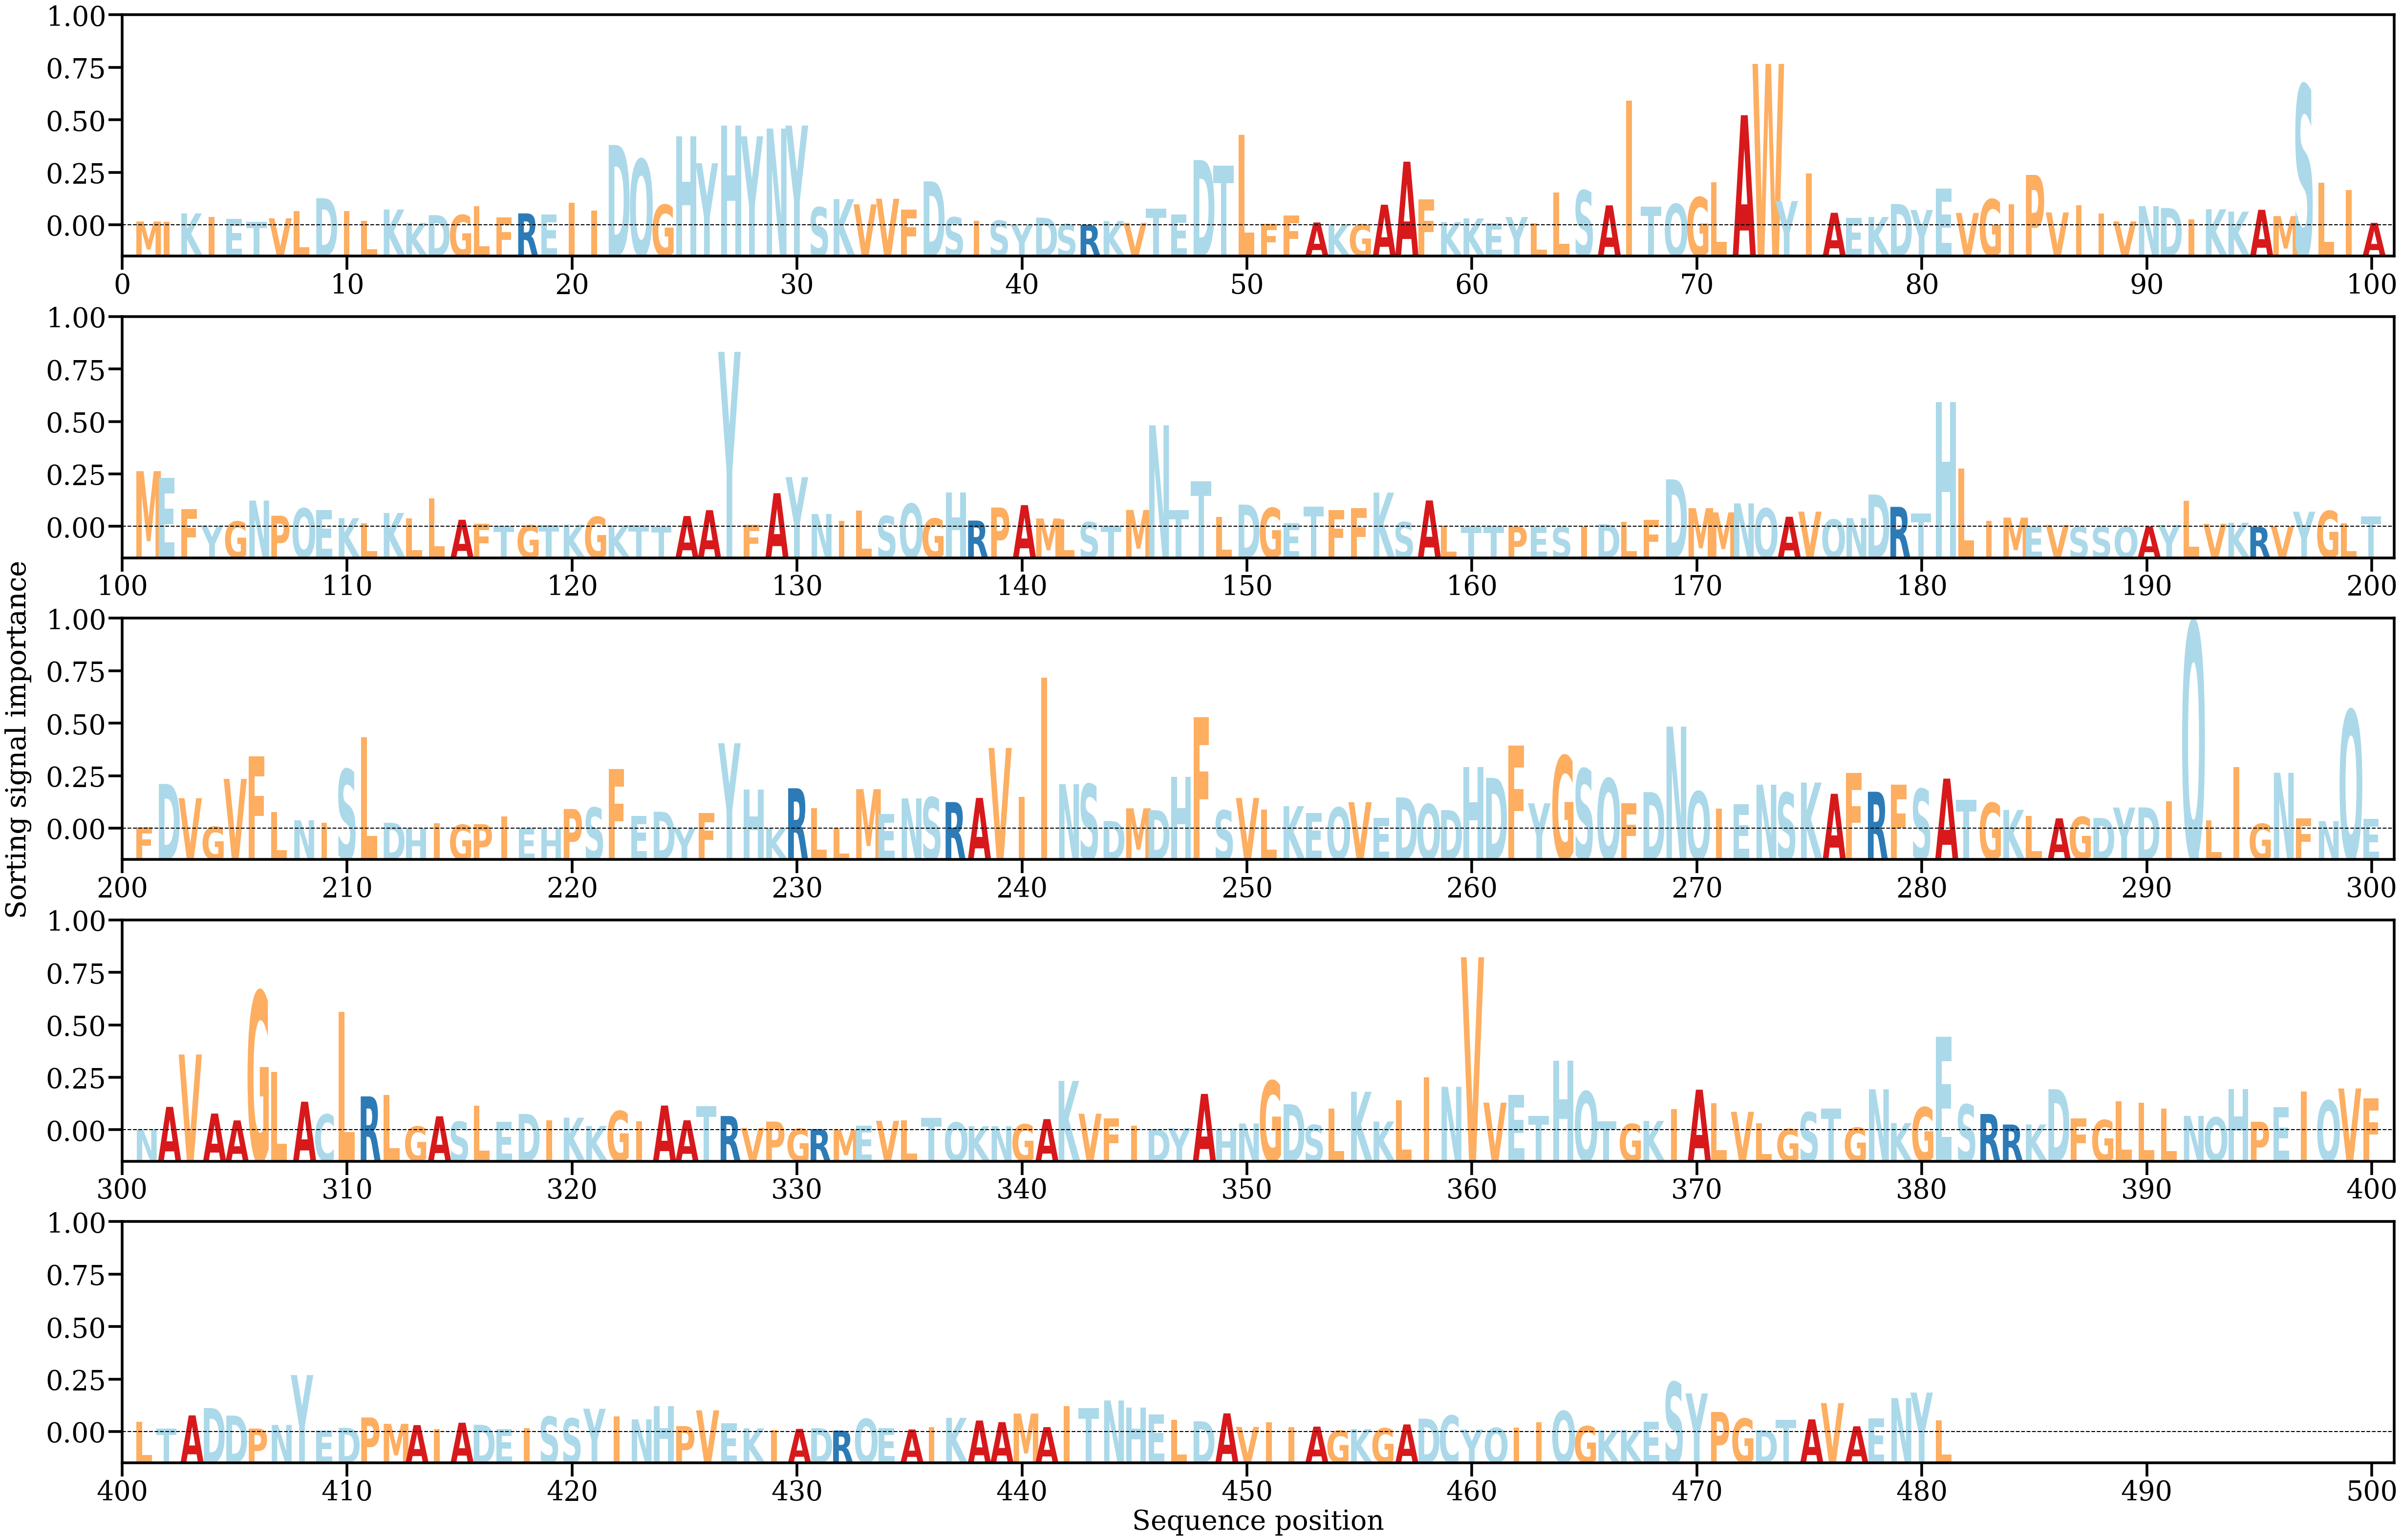

Values plotted in this chart, from the file beside it:
AA, Alpha
M, [0.00033181]
I, [0.00028542]
K, [0.00105419]
I, [0.00075115]
E, [0.00056208]
T, [0.00031583]
V, [0.00061669]
L, [0.00127294]
D, [0.00240267]
I, [0.00125045]
L, [0.00037434]
K, [0.0013969]
K, [0.00021085]
D, [0.00090061]
G, [0.00091252]
L, [0.00168134]
F, [0.00068549]
R, [0.00105023]
E, [0.00096955]
I, [0.00197974]
I, [0.00128823]
D, [0.00713045]
Q, [0.0058547]
G, [0.00181639]
H, [0.00791503]
Y, [0.00550923]
H, [0.00886335]
Y, [0.00790006]
N, [0.00858587]
Y, [0.00885312]
S, [0.00159196]
K, [0.00231913]
V, [0.00185744]
V, [0.00235655]
F, [0.00140867]
D, [0.00389963]
S, [0.00070486]
I, [0.00037249]
S, [0.00040917]
Y, [7.0445356e-05]
D, [0.00066998]
S, [0.00010159]
R, [4.2803666e-05]
K, [0.00036688]
V, [0.00020204]
T, [0.00148918]
E, [0.00094243]
D, [0.00579103]
T, [0.00527672]
L, [0.00802547]
F, [0.00014102]
F, [0.00086148]
A, [0.0002435]
K, [8.848172e-05]
G, [8.422143e-05]
A, [0.00182273]
A, [0.00564647]
F, [0.00228925]
K, [0.0002767]
K, [0.00060523]
... 421 more rows
